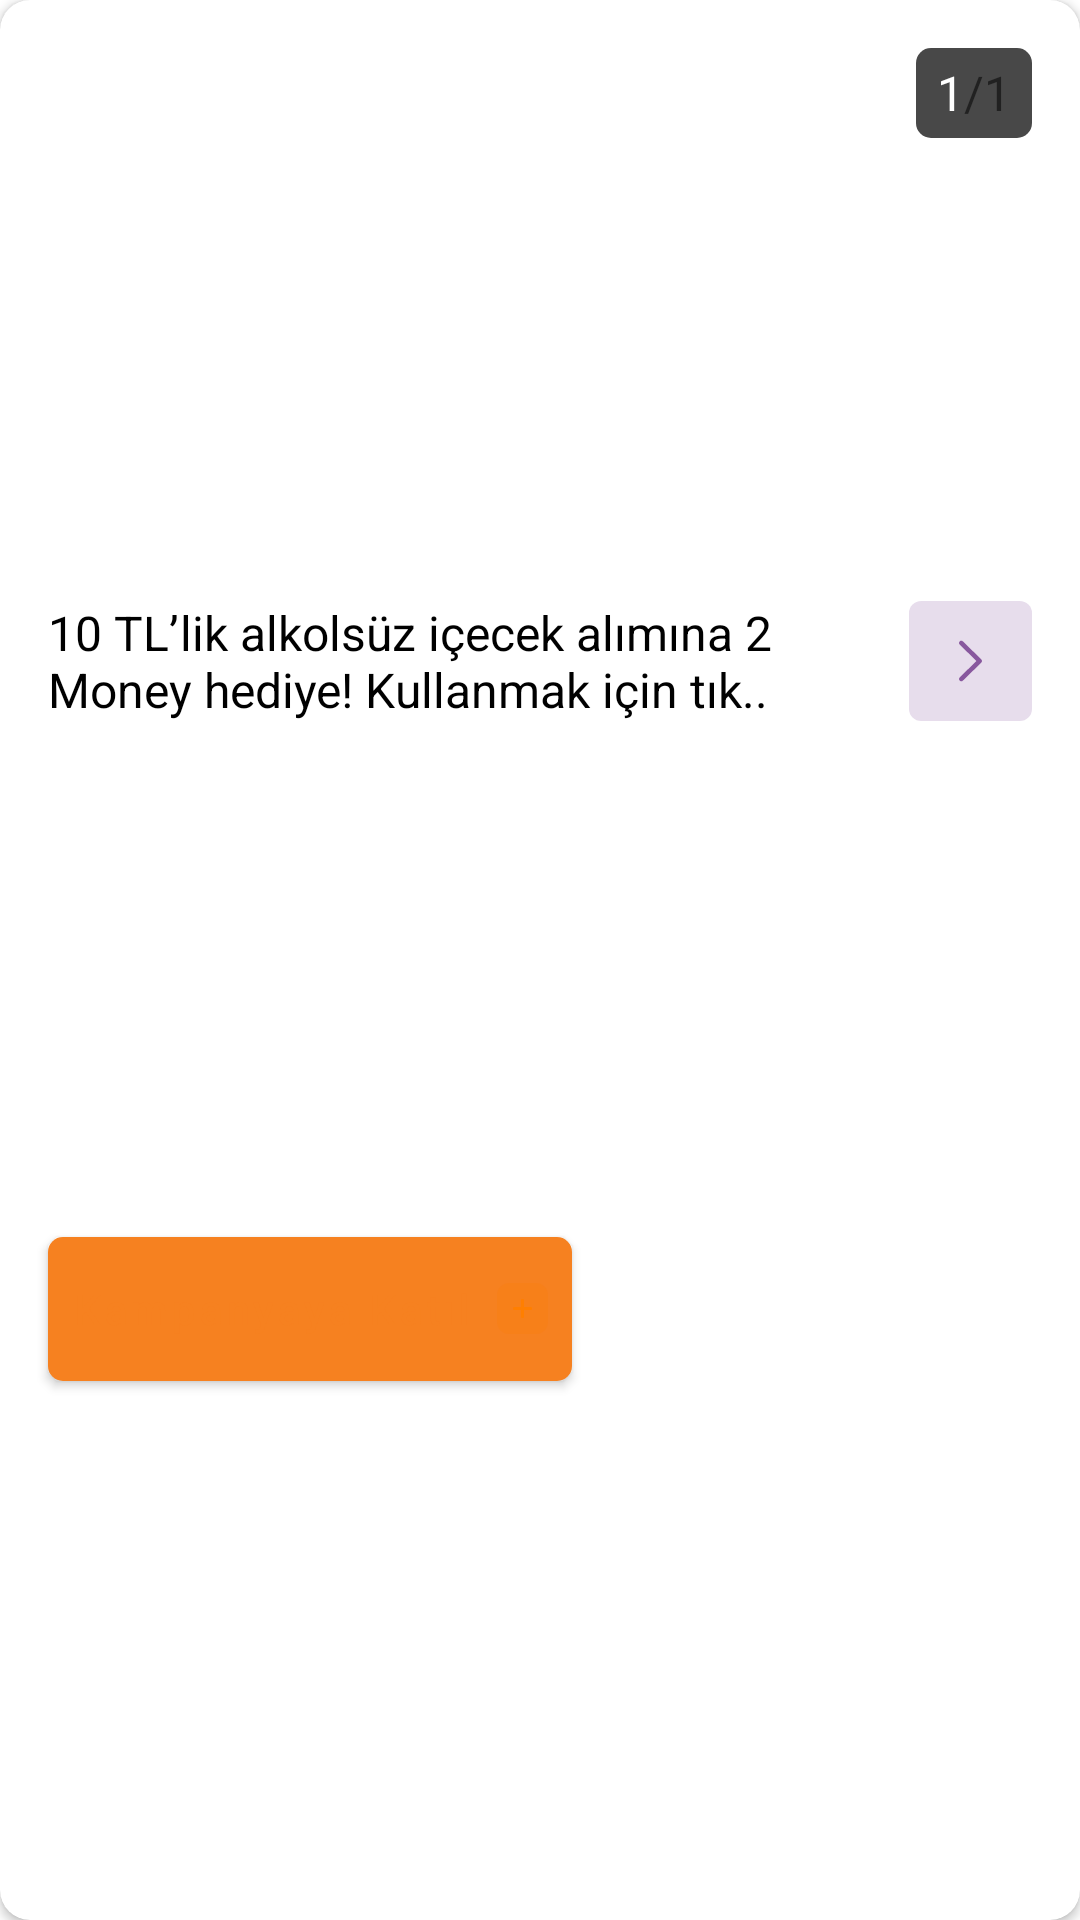

This screen was rendered from an Android layout file. Write that file and the resources it references.
<!-- AndroidManifest.xml: application theme Theme.MigrosUI -->
<!-- res/layout/card_first_campaign.xml -->
<?xml version="1.0" encoding="utf-8"?>
<androidx.cardview.widget.CardView xmlns:android="http://schemas.android.com/apk/res/android"
    xmlns:app="http://schemas.android.com/apk/res-auto"
    xmlns:tools="http://schemas.android.com/tools"
    android:layout_width="match_parent"
    android:layout_height="wrap_content"
    android:backgroundTint="@color/white"
    android:layout_margin="8dp"
    app:cardCornerRadius="10dp">
    <androidx.constraintlayout.widget.ConstraintLayout
        android:layout_width="match_parent"
        android:layout_height="match_parent">

        <ImageView
            android:id="@+id/imageCardFirstCampaign"
            android:layout_width="wrap_content"
            android:layout_height="200dp"
            android:src="@drawable/card_img_2x"
            app:layout_constraintEnd_toEndOf="parent"
            app:layout_constraintStart_toStartOf="parent"
            app:layout_constraintTop_toTopOf="parent" />

        <LinearLayout
            android:layout_width="wrap_content"
            android:layout_height="30dp"
            android:layout_marginEnd="16dp"
            android:background="@drawable/custom_number_background"
            android:orientation="horizontal"
            android:paddingHorizontal="7dp"
            android:paddingVertical="4dp"
            android:layout_marginTop="16dp"
            app:layout_constraintEnd_toEndOf="parent"
            app:layout_constraintTop_toTopOf="parent">

            <TextView
                android:id="@+id/selectedNumberFirstCard"
                android:layout_width="wrap_content"
                android:layout_height="wrap_content"
                android:text="1"
                android:textColor="@color/white"
                android:textSize="16sp" />

            <TextView
                android:layout_width="wrap_content"
                android:layout_height="wrap_content"
                android:text="/"
                android:textSize="16sp" />

            <TextView
                android:id="@+id/unSelectedNumberFirstCard"
                android:layout_width="wrap_content"
                android:layout_height="wrap_content"
                android:text="1"
                android:textSize="16sp" />

        </LinearLayout>

        <LinearLayout
            android:id="@+id/linearLayout"
            android:layout_width="match_parent"
            android:layout_height="wrap_content"
            android:layout_marginHorizontal="16dp"
            android:orientation="horizontal"
            app:layout_constraintTop_toBottomOf="@+id/imageCardFirstCampaign"
            tools:layout_editor_absoluteX="16dp">

            <TextView
                android:id="@+id/titleFirstCampaignCard"
                android:layout_width="match_parent"
                android:layout_height="wrap_content"
                android:layout_weight="1"
                android:ellipsize="end"
                android:maxLines="2"
                android:text="10 TL’lik alkolsüz içecek alımına 2 Money hediye! Kullanmak için tık.."
                android:textAlignment="inherit"
                android:textColor="@color/black"
                android:textSize="16sp" />

            <ImageButton
                android:id="@+id/detailButtonFirstCard"
                android:layout_width="match_parent"
                android:layout_height="wrap_content"
                android:layout_gravity="center_vertical"
                android:layout_weight="7"
                android:background="@drawable/ic_detailbtn" />
        </LinearLayout>

        <com.google.android.material.button.MaterialButton
            android:id="@+id/campaignButtonFirstCard"
            android:layout_width="wrap_content"
            android:layout_height="wrap_content"
            android:background="@drawable/custom_orange_button"
            android:layout_marginStart="16dp"
            android:layout_marginTop="16dp"
            android:layout_marginBottom="24dp"
            android:drawableRight="@drawable/ic_plus"
            android:padding="8dp"
            android:text="Kampanyaya Katıl"
            android:textAllCaps="false"
            android:textColor="@color/pumpkin_orange"
            app:cornerRadius="10dp"
            app:layout_constraintBottom_toBottomOf="parent"
            app:layout_constraintStart_toStartOf="parent"
            app:layout_constraintTop_toBottomOf="@+id/linearLayout" />
    </androidx.constraintlayout.widget.ConstraintLayout>

</androidx.cardview.widget.CardView>
<!-- resources referenced by this layout -->
<resources>
  <color name="black">#FF000000</color>
  <color name="pumpkin_orange">#f68120</color>
  <color name="white">#FFFFFFFF</color>
  <!-- drawable custom_number_background (drawable) -->
  <?xml version="1.0" encoding="utf-8"?>
  <shape xmlns:android="http://schemas.android.com/apk/res/android"
      android:shape="rectangle">
  
      <solid android:color="@color/greyishBrown"/>
  
      <corners android:radius="5dp"/>
  </shape>
  <!-- drawable custom_orange_button (drawable) -->
  <?xml version="1.0" encoding="utf-8"?>
  <shape xmlns:android="http://schemas.android.com/apk/res/android"
      android:shape="rectangle">
  
      <solid android:color="@color/pumpkin_orange"/>
  
      <corners android:radius="5dp"/>
  </shape>
  <!-- drawable ic_detailbtn (drawable) -->
  <vector xmlns:android="http://schemas.android.com/apk/res/android"
      android:width="40dp"
      android:height="40dp"
      android:viewportWidth="40"
      android:viewportHeight="40">
    <path
        android:pathData="M4,0L36,0A4,4 0,0 1,40 4L40,36A4,4 0,0 1,36 40L4,40A4,4 0,0 1,0 36L0,4A4,4 0,0 1,4 0z"
        android:fillColor="#88589E"
        android:fillAlpha="0.2"
        android:fillType="evenOdd"/>
    <path
        android:pathData="m17,14 l6,6 -6,6"
        android:strokeLineJoin="round"
        android:strokeWidth="1.5"
        android:fillColor="#00000000"
        android:strokeColor="#88589E"
        android:fillType="evenOdd"
        android:strokeLineCap="round"/>
  </vector>
  <!-- drawable ic_plus (drawable) -->
  <vector xmlns:android="http://schemas.android.com/apk/res/android"
      android:width="17dp"
      android:height="17dp"
      android:viewportWidth="17"
      android:viewportHeight="17">
    <path
        android:pathData="M4,0L13,0A4,4 0,0 1,17 4L17,13A4,4 0,0 1,13 17L4,17A4,4 0,0 1,0 13L0,4A4,4 0,0 1,4 0z"
        android:fillColor="#FF7F00"
        android:fillAlpha="0.2"
        android:fillType="evenOdd"/>
    <path
        android:strokeWidth="1"
        android:pathData="M8.5,5.8v5.4M5.8,8.5h5.4"
        android:strokeLineJoin="round"
        android:fillColor="#00000000"
        android:strokeColor="#FF7F00"
        android:fillType="evenOdd"
        android:strokeLineCap="round"/>
  </vector>
  <style name="Theme.MigrosUI" parent="Theme.MaterialComponents.DayNight.NoActionBar">
          
          <item name="colorPrimary">@color/pumpkin_orange</item>
          <item name="colorPrimaryVariant">@color/purple_700</item>
          <item name="colorOnPrimary">@color/white</item>
          
          <item name="colorSecondary">@color/teal_200</item>
          <item name="colorSecondaryVariant">@color/teal_700</item>
          <item name="colorOnSecondary">@color/black</item>
          
          <item name="android:statusBarColor" tools:targetApi="l">@color/white</item>
          
      </style>
  <color name="greyishBrown">#484848</color>
  <color name="purple_700">#FF3700B3</color>
  <color name="teal_200">#FF03DAC5</color>
  <color name="teal_700">#FF018786</color>
</resources>
